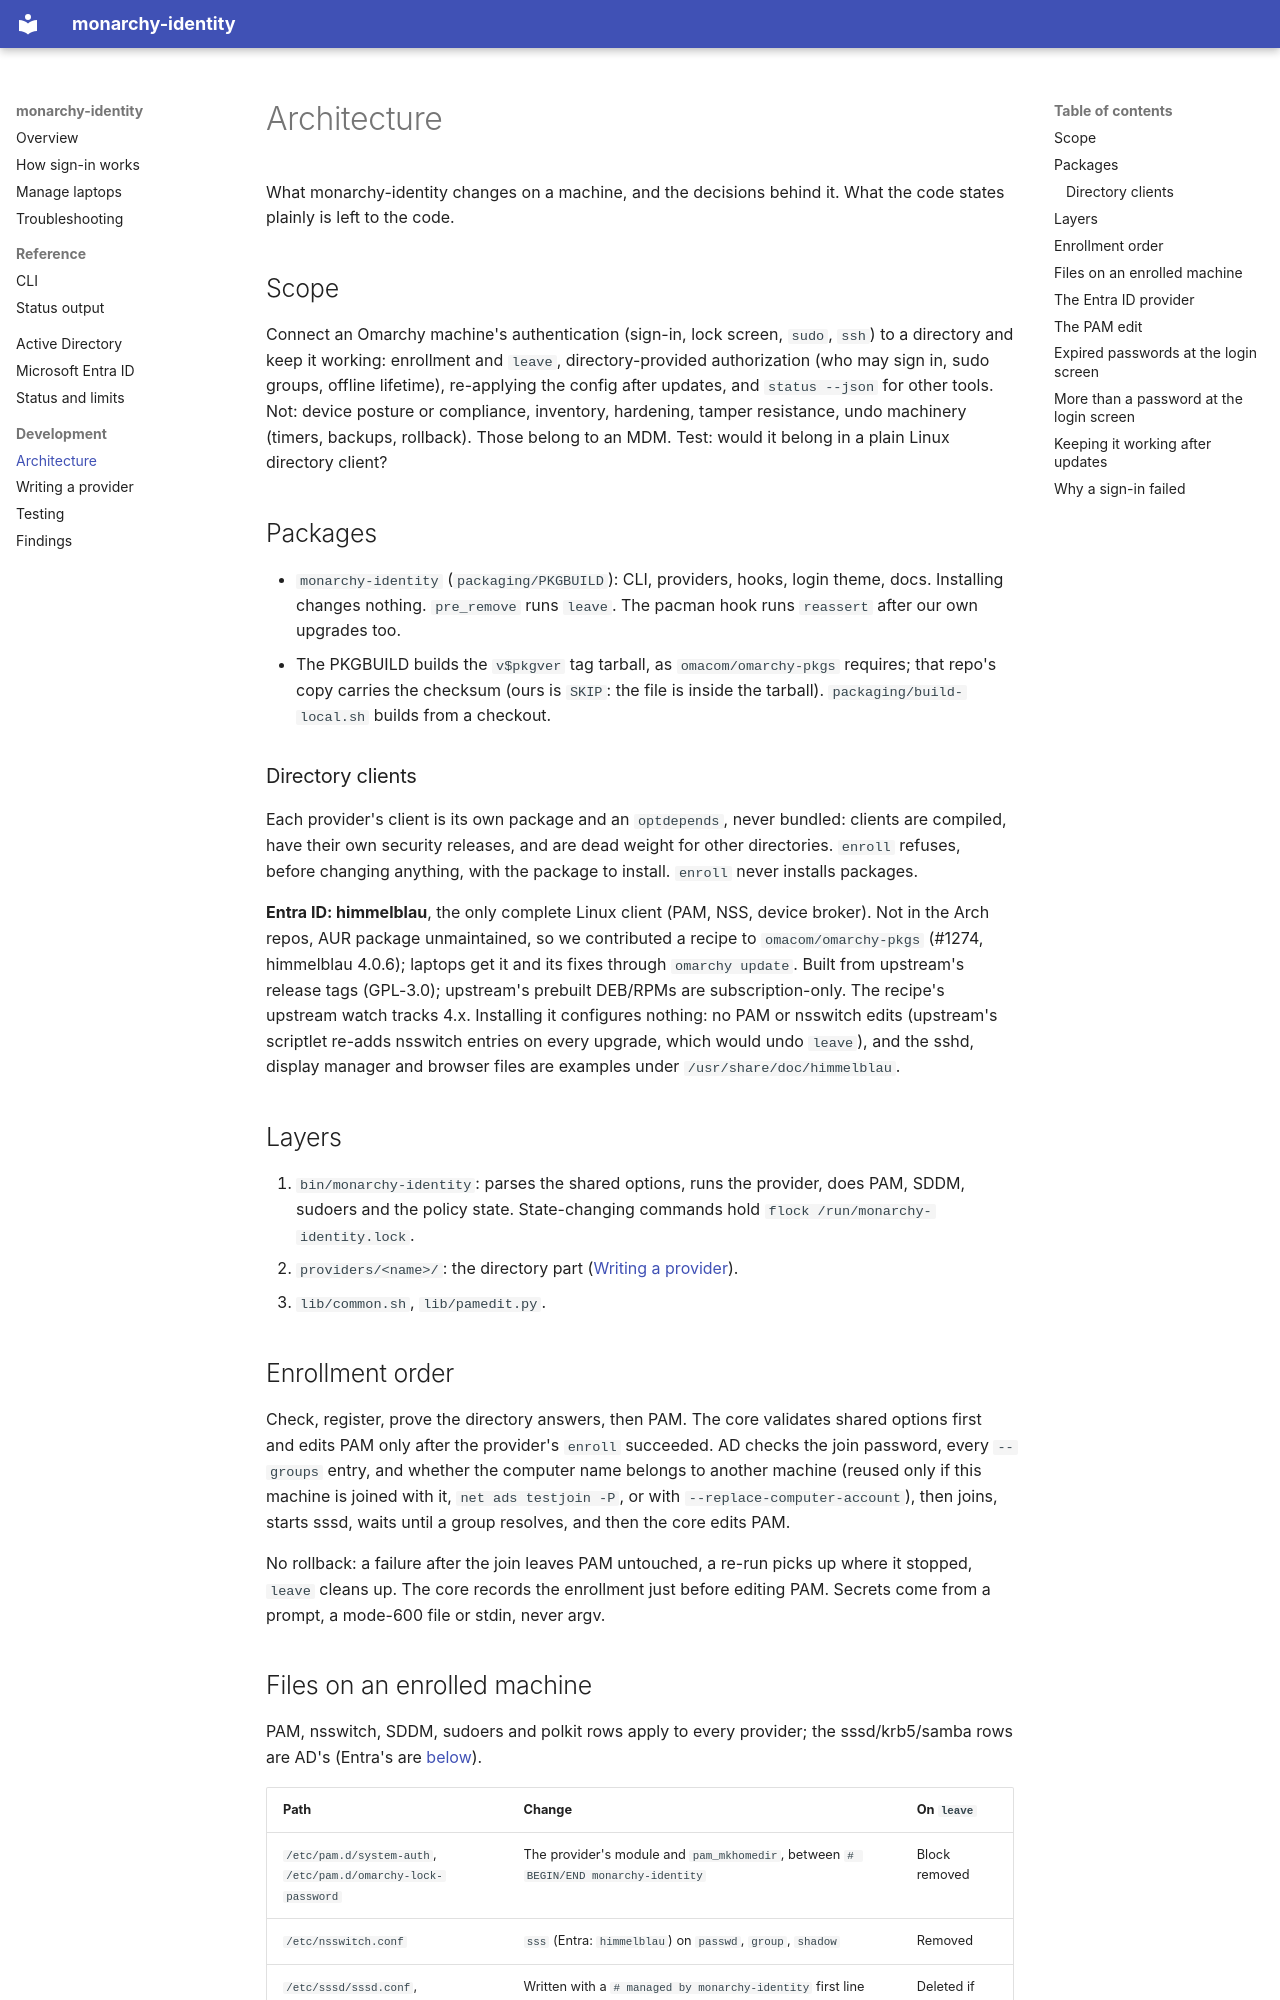

repository: blatessa/monarchy-identity · page: dev/architecture/index.html · generator: mkdocs

# Architecture

What monarchy-identity changes on a machine, and the decisions behind it. What the code states plainly is left to the
code.

## Scope

Connect an Omarchy machine's authentication (sign-in, lock screen, `sudo`, `ssh`) to a directory and keep it working:
enrollment and `leave`, directory-provided authorization (who may sign in, sudo groups, offline lifetime), re-applying
the config after updates, and `status --json` for other tools. Not: device posture or compliance, inventory, hardening,
tamper resistance, undo machinery (timers, backups, rollback). Those belong to an MDM. Test: would it belong in a plain
Linux directory client?

## Packages

- `monarchy-identity` (`packaging/PKGBUILD`): CLI, providers, hooks, login theme, docs. Installing changes nothing.
  `pre_remove` runs `leave`. The pacman hook runs `reassert` after our own upgrades too.
- The PKGBUILD builds the `v$pkgver` tag tarball, as `omacom/omarchy-pkgs` requires; that repo's copy carries the
  checksum (ours is `SKIP`: the file is inside the tarball). `packaging/build-local.sh` builds from a checkout.

### Directory clients

Each provider's client is its own package and an `optdepends`, never bundled: clients are compiled, have their own
security releases, and are dead weight for other directories. `enroll` refuses, before changing anything, with the
package to install. `enroll` never installs packages.

**Entra ID: himmelblau**, the only complete Linux client (PAM, NSS, device broker). Not in the Arch repos, AUR package
unmaintained, so we contributed a recipe to `omacom/omarchy-pkgs` (#1274, himmelblau 4.0.6); laptops get it and its
fixes through `omarchy update`. Built from upstream's release tags (GPL-3.0); upstream's prebuilt DEB/RPMs are
subscription-only. The recipe's upstream watch tracks 4.x. Installing it configures nothing: no PAM or nsswitch edits
(upstream's scriptlet re-adds nsswitch entries on every upgrade, which would undo `leave`), and the sshd, display
manager and browser files are examples under `/usr/share/doc/himmelblau`.

## Layers

1. `bin/monarchy-identity`: parses the shared options, runs the provider, does PAM, SDDM, sudoers and the policy state.
   State-changing commands hold `flock /run/monarchy-identity.lock`.
2. `providers/<name>/`: the directory part ([Writing a provider](writing-a-provider.md)).
3. `lib/common.sh`, `lib/pamedit.py`.

## Enrollment order

Check, register, prove the directory answers, then PAM. The core validates shared options first and edits PAM only
after the provider's `enroll` succeeded. AD checks the join password, every `--groups` entry, and whether the computer
name belongs to another machine (reused only if this machine is joined with it, `net ads testjoin -P`, or with
`--replace-computer-account`), then joins, starts sssd, waits until a group resolves, and then the core edits PAM.

No rollback: a failure after the join leaves PAM untouched, a re-run picks up where it stopped, `leave` cleans up. The
core records the enrollment just before editing PAM. Secrets come from a prompt, a mode-600 file or stdin, never argv.
